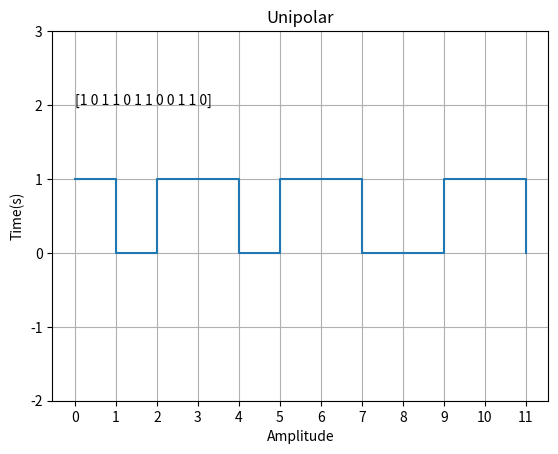

The script that saved this image:
import numpy as np
from matplotlib import pyplot as plt

data = np.random.randint(0,2,12)
time = np.arange(len(data))

plt.step(time, data,where='post')
plt.title('Unipolar')
plt.xlabel('Amplitude')
plt.ylabel('Time(s)')

plt.text(0, 2, data)
plt.grid(True)
plt.yticks([-2,-1,0,1,2,3])
plt.xticks(time)
plt.show()